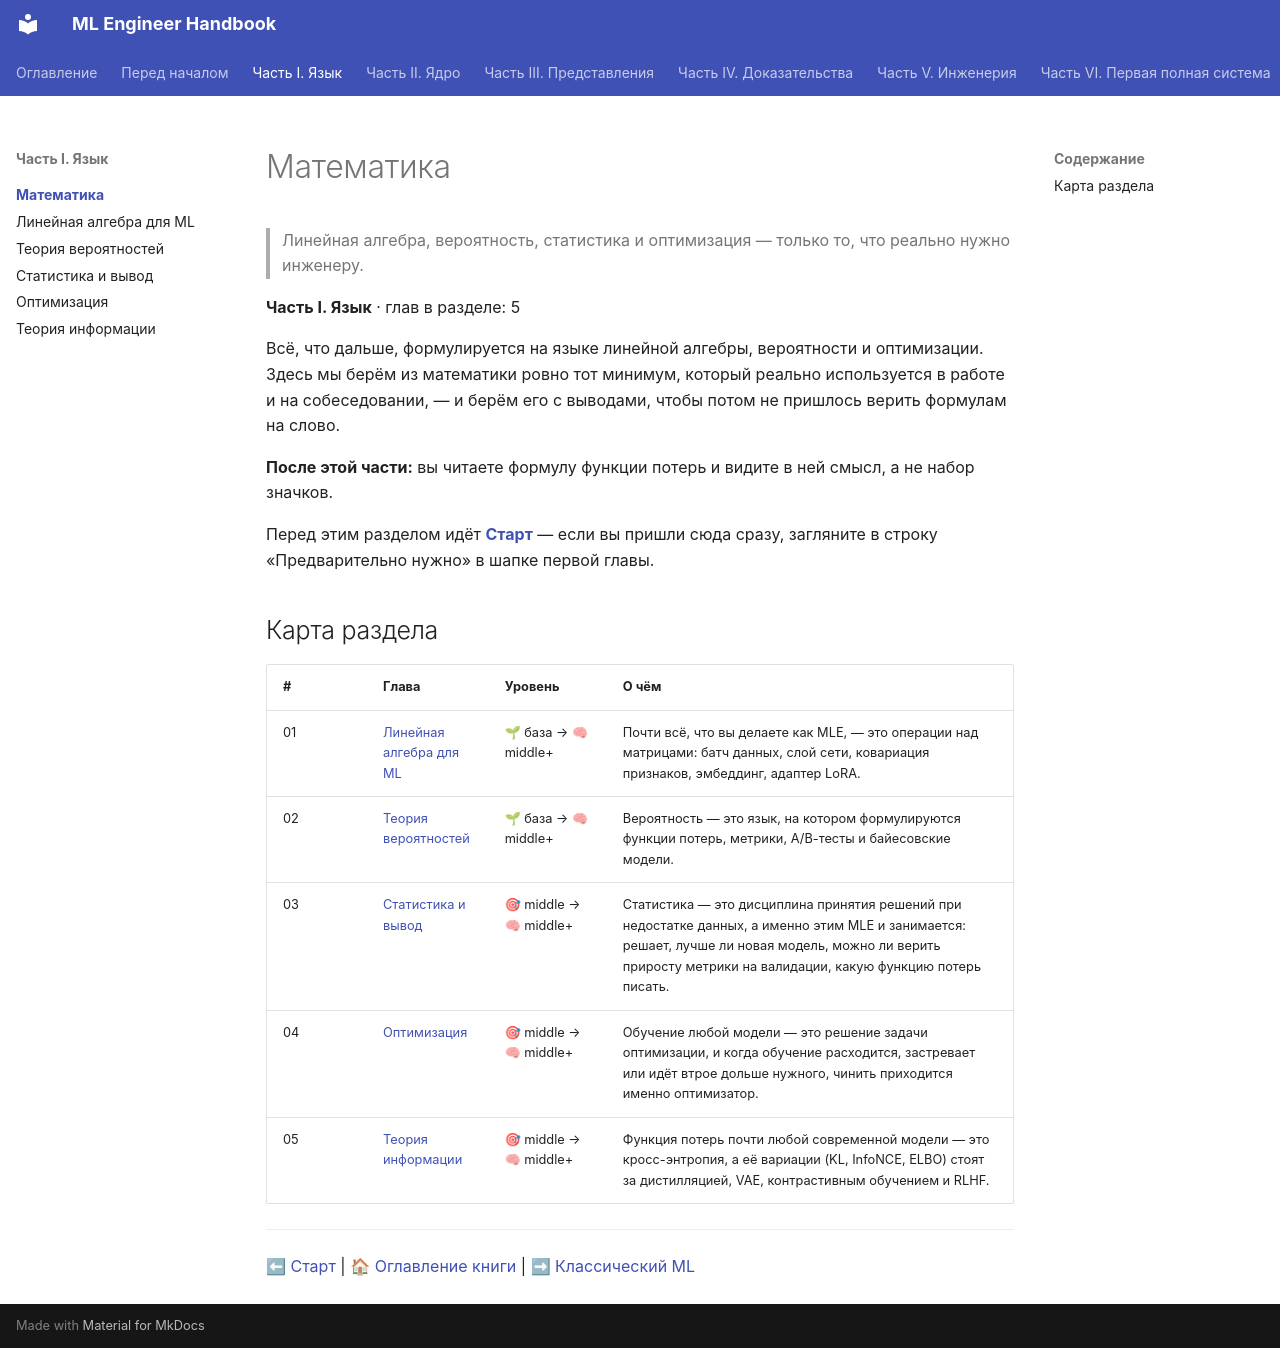

repository: avanturer/ml-handbook · page: 01-math/index.html · generator: mkdocs

# Математика

> Линейная алгебра, вероятность, статистика и оптимизация — только то, что реально нужно инженеру.

**Часть I. Язык** · глав в разделе: 5

Всё, что дальше, формулируется на языке линейной алгебры, вероятности и оптимизации. Здесь мы берём из математики ровно тот минимум, который реально используется в работе и на собеседовании, — и берём его с выводами, чтобы потом не пришлось верить формулам на слово.

**После этой части:** вы читаете формулу функции потерь и видите в ней смысл, а не набор значков.

Перед этим разделом идёт **[Старт](../00-start/index.md)** — если вы пришли сюда сразу, загляните в строку «Предварительно нужно» в шапке первой главы.

## Карта раздела

| # | Глава | Уровень | О чём |
|---|---|---|---|
| 01 | [Линейная алгебра для ML](01-linear-algebra.md) | 🌱 база → 🧠 middle+ | Почти всё, что вы делаете как MLE, — это операции над матрицами: батч данных, слой сети, ковариация признаков, эмбеддинг, адаптер LoRA. |
| 02 | [Теория вероятностей](02-probability.md) | 🌱 база → 🧠 middle+ | Вероятность — это язык, на котором формулируются функции потерь, метрики, A/B-тесты и байесовские модели. |
| 03 | [Статистика и вывод](03-statistics.md) | 🎯 middle → 🧠 middle+ | Статистика — это дисциплина принятия решений при недостатке данных, а именно этим MLE и занимается: решает, лучше ли новая модель, можно ли верить приросту метрики на валидации, какую функцию потерь писать. |
| 04 | [Оптимизация](04-optimization.md) | 🎯 middle → 🧠 middle+ | Обучение любой модели — это решение задачи оптимизации, и когда обучение расходится, застревает или идёт втрое дольше нужного, чинить приходится именно оптимизатор. |
| 05 | [Теория информации](05-information-theory.md) | 🎯 middle → 🧠 middle+ | Функция потерь почти любой современной модели — это кросс-энтропия, а её вариации (KL, InfoNCE, ELBO) стоят за дистилляцией, VAE, контрастивным обучением и RLHF. |

---

⬅ [Старт](../00-start/index.md) | 🏠 [Оглавление книги](../index.md) | ➡ [Классический ML](../02-classic-ml/index.md)
